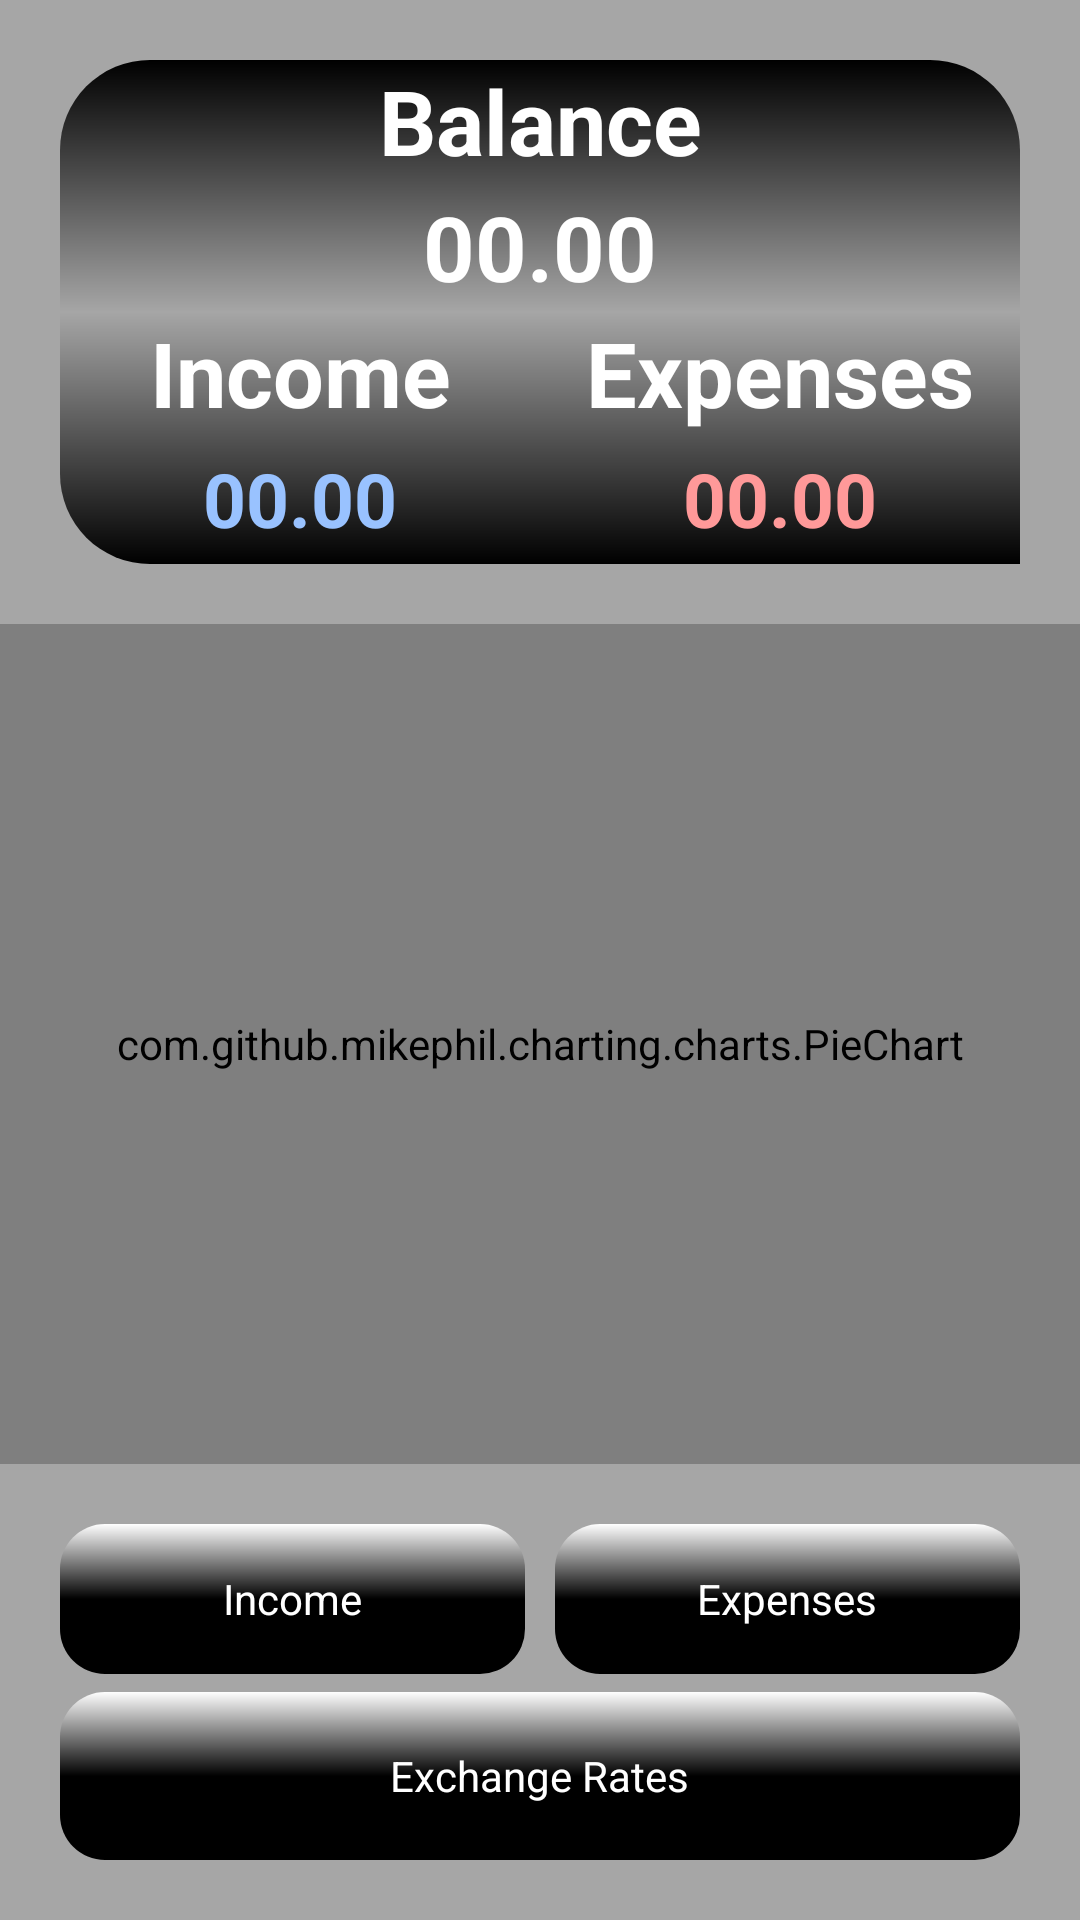

Write the Android layout XML for this screen, with the resource values it uses.
<!-- AndroidManifest.xml: activity theme AppTheme.Dark -->
<!-- res/layout/activity_main.xml -->
<?xml version="1.0" encoding="utf-8"?>
<androidx.constraintlayout.widget.ConstraintLayout xmlns:android="http://schemas.android.com/apk/res/android"
    xmlns:app="http://schemas.android.com/apk/res-auto"
    xmlns:tools="http://schemas.android.com/tools"
    android:layout_width="match_parent"
    android:layout_height="match_parent"
    android:background="@color/gray"
    tools:context=".MainActivity">

   <LinearLayout
       android:layout_width="match_parent"
       android:layout_height="match_parent"
       android:orientation="vertical"
       android:weightSum="10">

       <LinearLayout
           android:layout_width="match_parent"
           android:layout_height="0dp"
           android:orientation="vertical"
           android:layout_margin="20dp"
           android:background="@drawable/primary_layout"
           android:weightSum="2"
           android:layout_weight="3">
           <LinearLayout
               android:layout_width="match_parent"
               android:layout_height="0dp"
               android:orientation="vertical"
               android:layout_weight="1">
               <TextView
                   android:layout_width="match_parent"
                   android:gravity="center"
                   android:textSize="30dp"
                   android:textStyle="bold"
                   android:textColor="@color/main_text"
                   android:layout_height="wrap_content"
                   android:text="Balance">

               </TextView>
                <TextView
                    android:layout_width="match_parent"
                    android:layout_height="match_parent"
                    android:gravity="center"
                    android:textStyle="bold"
                    android:textSize="30dp"
                    android:textColor="@color/balance"
                    android:id="@+id/balance"
                    android:text="00.00">

                </TextView>
           </LinearLayout>
           <LinearLayout
               android:layout_width="match_parent"
               android:layout_height="0dp"
               android:orientation="horizontal"
               android:layout_weight="1">
               <LinearLayout
                   android:layout_width="0dp"
                   android:layout_height="match_parent"
                   android:orientation="vertical"
                   android:layout_weight="1">
                   <TextView
                       android:layout_width="match_parent"
                       android:gravity="center"
                       android:textSize="30dp"
                       android:textStyle="bold"
                       android:textColor="@color/main_text"
                       android:layout_height="wrap_content"
                       android:text="Income">

                   </TextView>
                   <TextView
                       android:layout_width="match_parent"
                       android:layout_height="match_parent"
                       android:gravity="center"
                       android:textStyle="bold"
                       android:textSize="25dp"
                       android:textColor="@color/income"
                       android:id="@+id/income"

                       android:text="00.00">

                   </TextView>
               </LinearLayout>
               <LinearLayout
                   android:layout_width="0dp"
                   android:layout_height="match_parent"
                   android:orientation="vertical"
                   android:layout_weight="1">
                   <TextView
                       android:layout_width="match_parent"
                       android:gravity="center"
                       android:textSize="30dp"
                       android:textStyle="bold"
                       android:textColor="@color/main_text"
                       android:layout_height="wrap_content"
                       android:text="Expenses">

                   </TextView>
                   <TextView
                       android:layout_width="match_parent"
                       android:layout_height="match_parent"
                       android:gravity="center"
                       android:textStyle="bold"
                       android:textSize="25dp"
                       android:textColor="@color/expenses"
                       android:id="@+id/expense"
                       android:layout_weight="1"
                       android:text="00.00">

                   </TextView>
               </LinearLayout>



           </LinearLayout>

       </LinearLayout>
       <LinearLayout
           android:layout_width="match_parent"
           android:layout_height="0dp"
           android:layout_weight="5">
           <com.github.mikephil.charting.charts.PieChart
               android:id = "@+id/pieChart"
               android:layout_width = "fill_parent"
               android:layout_height = "fill_parent" />
       </LinearLayout>
       <LinearLayout
           android:layout_width="match_parent"
           android:layout_height="0dp"
           android:orientation="vertical"
           android:gravity="center"
           android:layout_margin="20dp"
           android:layout_weight="2">
           <LinearLayout
               android:layout_width="match_parent"
               android:layout_height="wrap_content"
               android:layout_weight="1"
               android:orientation="horizontal">
               <LinearLayout
                   android:id="@+id/btn_add_income"
                   android:layout_width="0dp"
                   android:layout_weight="1"
                   android:layout_height="50dp"
                   android:background="@drawable/primary_button_layout"
                   android:gravity="center"
                   android:orientation="vertical"
                   android:layout_marginRight="10dp"
                   android:paddingLeft="30dp"
                   android:paddingRight="30dp">

                   <TextView
                       android:layout_width="wrap_content"
                       android:layout_height="wrap_content"
                       android:text="Income"
                       android:textColor="@color/white">

                   </TextView>
               </LinearLayout>
               <LinearLayout
                   android:id="@+id/btn_add_expenses"
                   android:layout_width="0dp"
                   android:layout_weight="1"
                   android:layout_height="50dp"
                   android:background="@drawable/primary_button_layout"
                   android:gravity="center"
                   android:orientation="vertical"
                   android:paddingLeft="30dp"
                   android:paddingRight="30dp">

                   <TextView
                       android:layout_width="wrap_content"
                       android:layout_height="wrap_content"
                       android:text="Expenses"
                       android:textColor="@color/white">

                   </TextView>
               </LinearLayout>
           </LinearLayout>

           <LinearLayout
               android:id="@+id/btn_exchange"
               android:layout_width="match_parent"
               android:layout_weight="1"
               android:layout_height="50dp"
               android:background="@drawable/primary_button_layout"
               android:gravity="center"
               android:orientation="vertical"

               android:paddingLeft="30dp"
               android:paddingRight="30dp">

               <TextView
                   android:layout_width="wrap_content"
                   android:layout_height="wrap_content"
                   android:text="Exchange Rates"
                   android:textColor="@color/white">

               </TextView>
           </LinearLayout>
       </LinearLayout>

   </LinearLayout>

</androidx.constraintlayout.widget.ConstraintLayout>
<!-- resources referenced by this layout -->
<resources>
  <color name="balance">#FFFFFFFF</color>
  <color name="expenses">#ff9999</color>
  <color name="gray">#a6a6a6</color>
  <color name="income">#99c2ff</color>
  <color name="main_text">#FFFFFFFF</color>
  <color name="white">#FFFFFFFF</color>
  <!-- drawable primary_button_layout (drawable) -->
  <?xml version="1.0" encoding="utf-8"?>
  <shape xmlns:android="http://schemas.android.com/apk/res/android"
      android:shape="rectangle">
      <solid android:color="@color/black" />
      <corners android:radius="15dp" />
      <gradient
          android:startColor="@color/white"
          android:centerColor="@color/black"
          android:endColor="@color/black"
          android:type="linear"
          android:angle="270"/>
  
  </shape>
  <!-- drawable primary_layout (drawable) -->
  <?xml version="1.0" encoding="utf-8"?>
  <shape xmlns:android="http://schemas.android.com/apk/res/android"
      android:shape="rectangle">
      <solid android:color="@color/black" />
      <corners
          android:topLeftRadius="30dp"
          android:topRightRadius="30dp"
          android:bottomRightRadius="0dp"
          android:bottomLeftRadius="30dp" />
      <gradient
          android:startColor="@color/black"
          android:centerColor="@color/main_buttons"
          android:endColor="@color/black"
          android:type="linear"
          android:angle="90"/>
  
  </shape>
  <style name="AppTheme.Dark" parent="Theme.MaterialComponents.DayNight.DarkActionBar">
          <item name="colorPrimary">#000000</item>
          <item name="colorPrimaryDark">@color/main_buttons</item>
          <item name="colorAccent">@color/main_buttons</item>
          <item name="android:windowBackground">@android:color/darker_gray</item>
  
      </style>
  <color name="black">#FF000000</color>
  <color name="main_buttons">#a6a6a6</color>
</resources>
